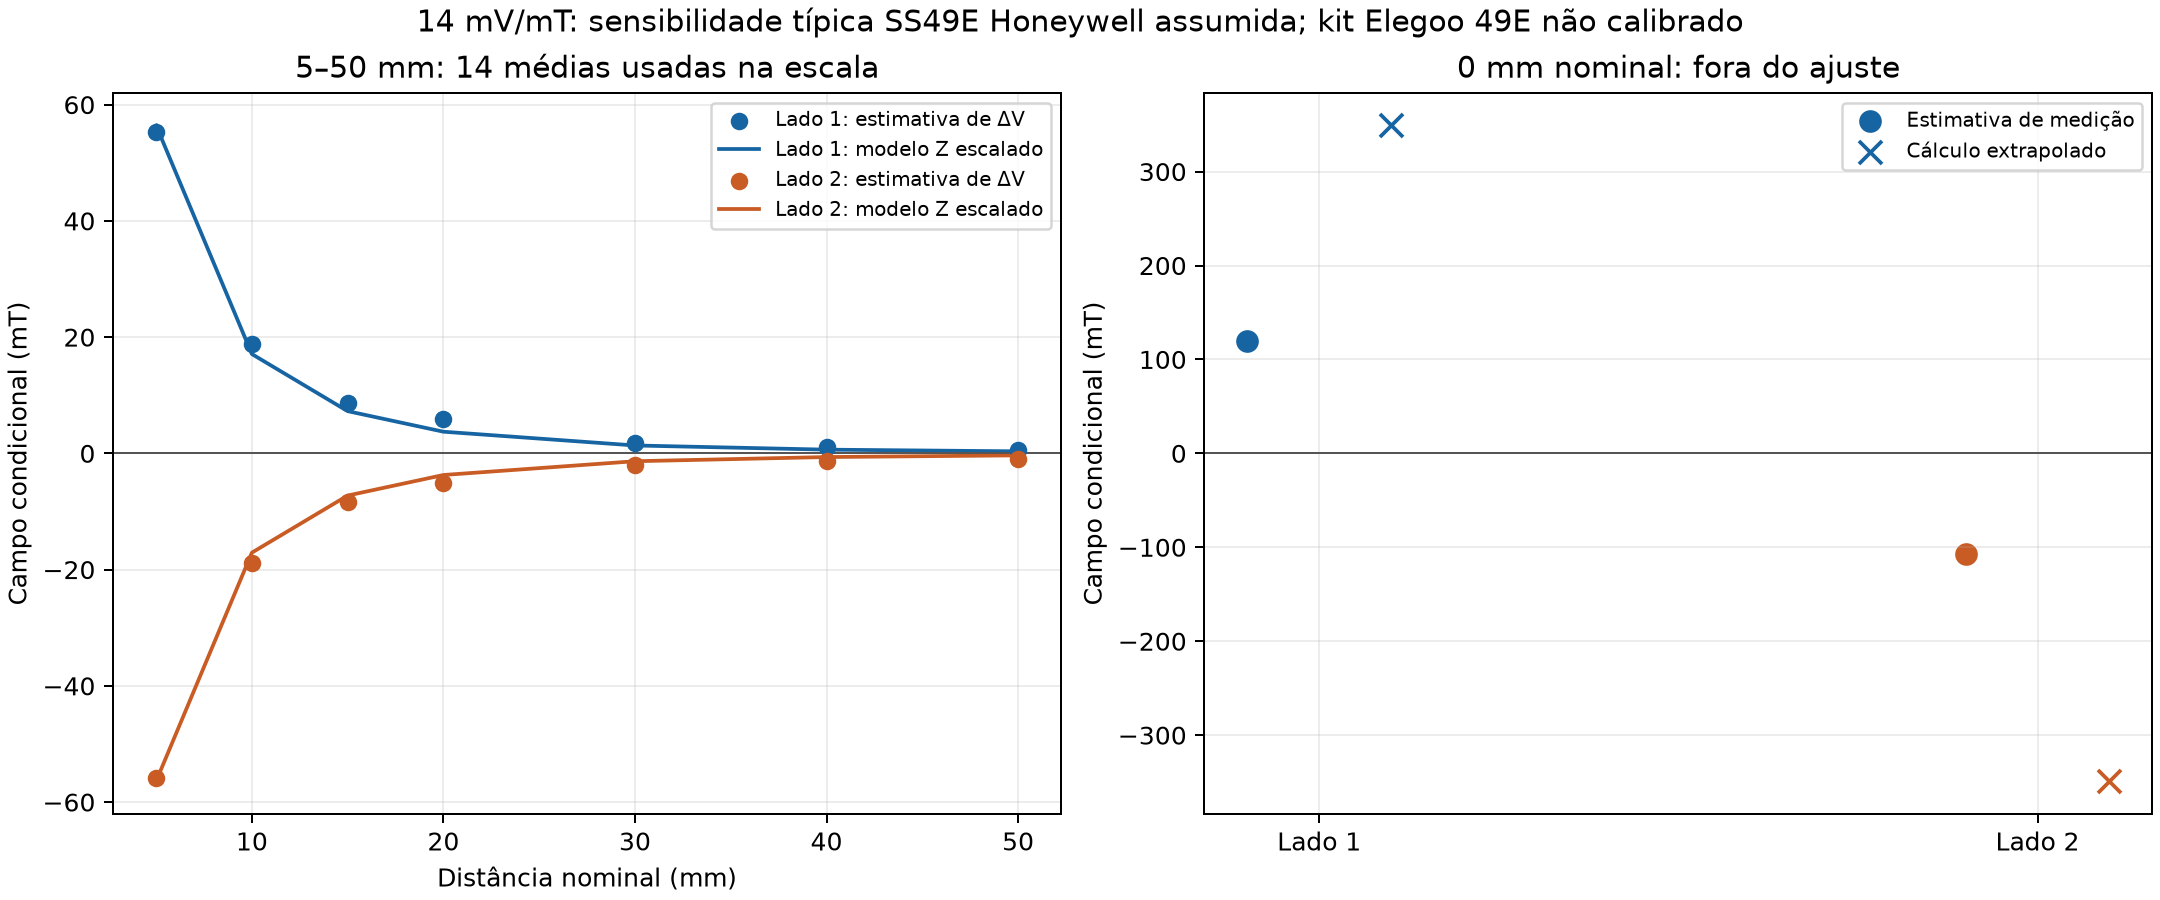

The data file committed next to this chart (first rows):
lado, distancia_nominal_mm, n, usado_no_ajuste, referencia_sem_ima_v, delta_v_medido_v, campo_estimado_mt_ss49e_tipico_14mv_por_…, bz_magpylib_referencia_1t_mt_nao_medido, bz_modelo_escala_efetiva_mt_nao_calibrad…, residuo_estimativa_menos_modelo_mt_nao_c…
Lado 1, 0, 34, nao, 2.605, 1.672, 119.4, -396.6, 349.1, -229.7
Lado 1, 5, 60, sim, 2.605, 0.7746, 55.33, -64.1, 56.41, -1.08
Lado 1, 10, 43, sim, 2.605, 0.2632, 18.8, -19.41, 17.08, 1.717
Lado 1, 15, 35, sim, 2.605, 0.1211, 8.649, -8.25, 7.261, 1.389
Lado 1, 20, 24, sim, 2.605, 0.08301, 5.929, -4.231, 3.723, 2.206
Lado 1, 30, 119, sim, 2.605, 0.02418, 1.727, -1.54, 1.355, 0.3721
Lado 1, 40, 36, sim, 2.605, 0.01439, 1.028, -0.723, 0.6362, 0.3914
Lado 1, 50, 75, sim, 2.605, 0.008604, 0.6146, -0.3952, 0.3478, 0.2667
Lado 2, 0, 61, nao, 2.615, -1.502, -107.3, 396.6, -349.1, 241.8
Lado 2, 5, 47, sim, 2.615, -0.7817, -55.83, 64.1, -56.41, 0.5792
Lado 2, 10, 56, sim, 2.615, -0.2633, -18.81, 19.41, -17.08, -1.721
Lado 2, 15, 44, sim, 2.615, -0.1182, -8.446, 8.25, -7.261, -1.186
Lado 2, 20, 55, sim, 2.615, -0.07256, -5.183, 4.231, -3.723, -1.46
Lado 2, 30, 40, sim, 2.615, -0.02905, -2.075, 1.54, -1.355, -0.7195
Lado 2, 40, 57, sim, 2.615, -0.01928, -1.377, 0.723, -0.6362, -0.7411
Lado 2, 50, 45, sim, 2.615, -0.0141, -1.007, 0.3952, -0.3478, -0.6594
